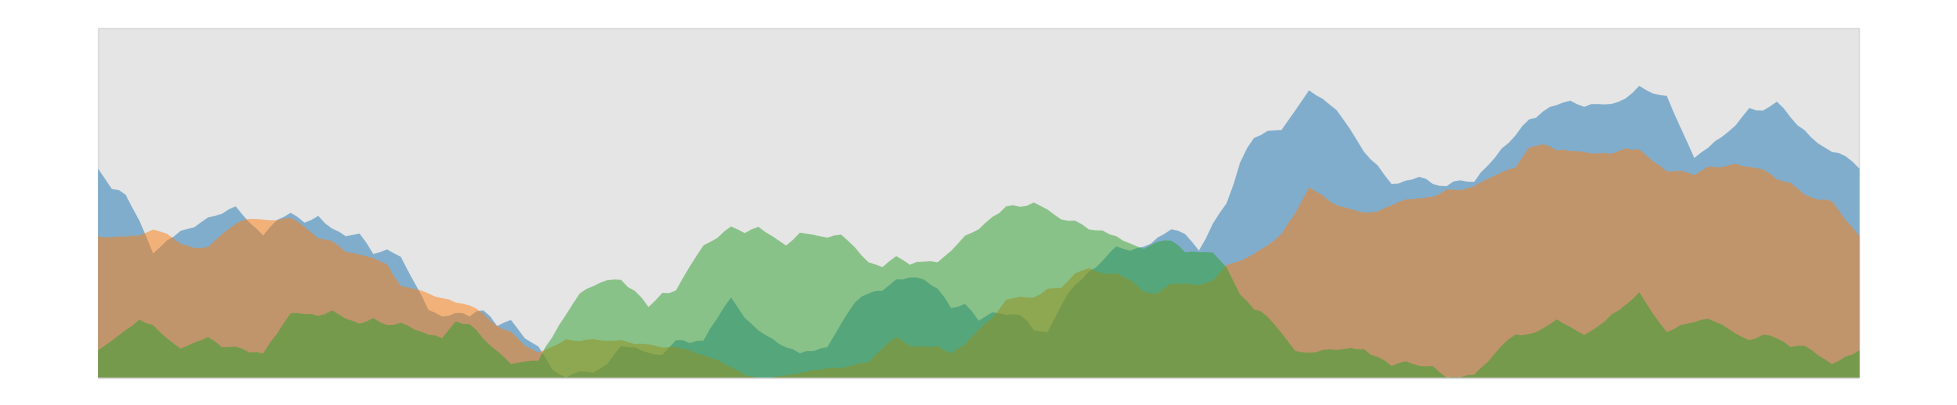
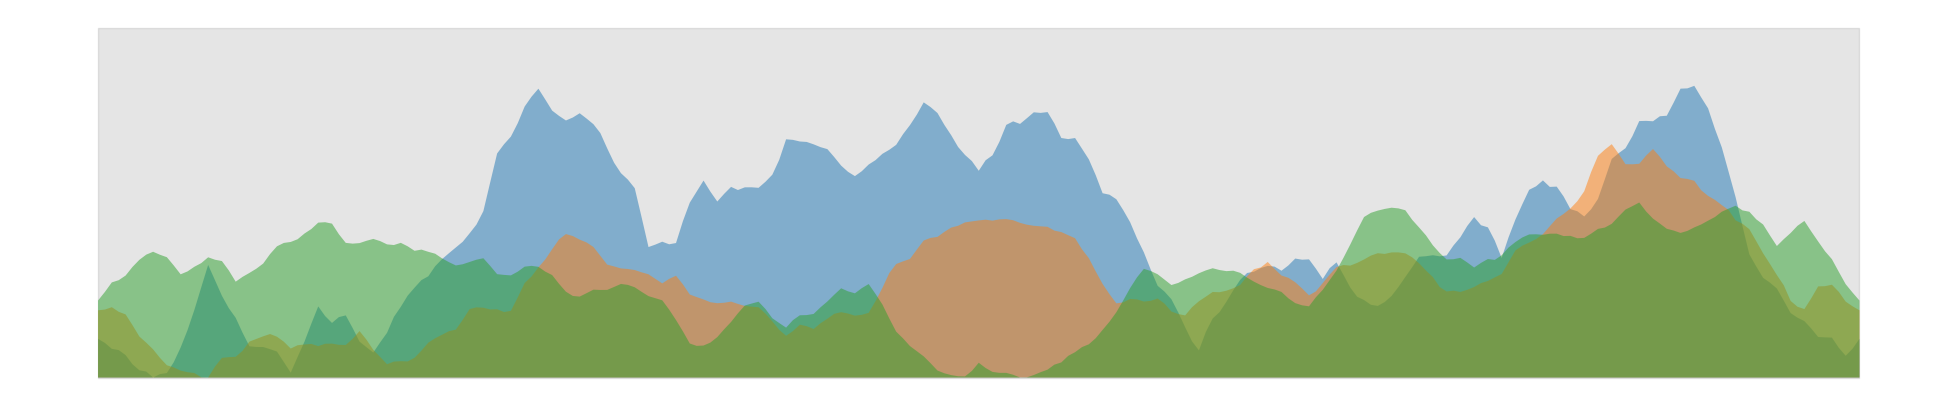
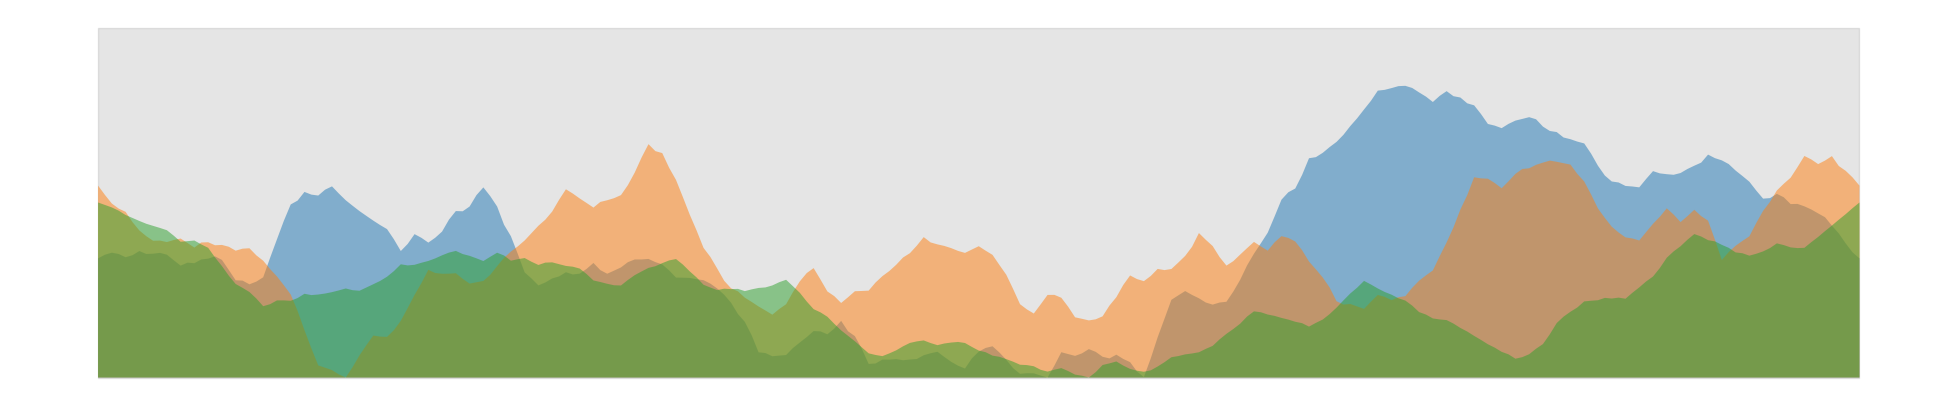
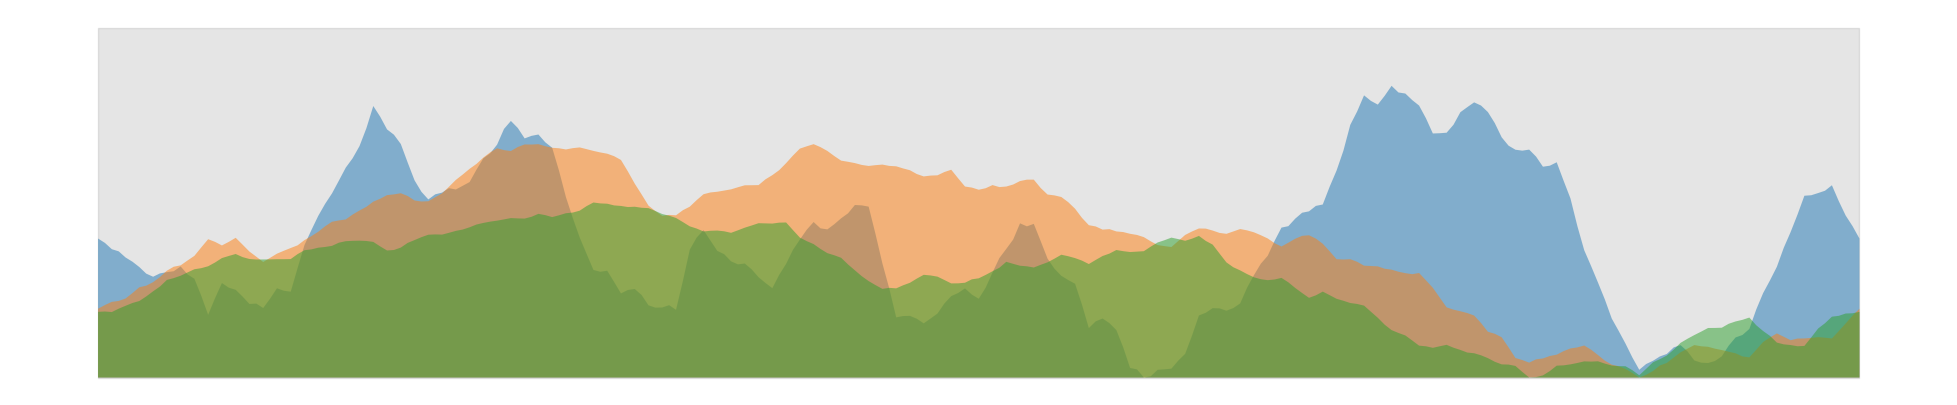
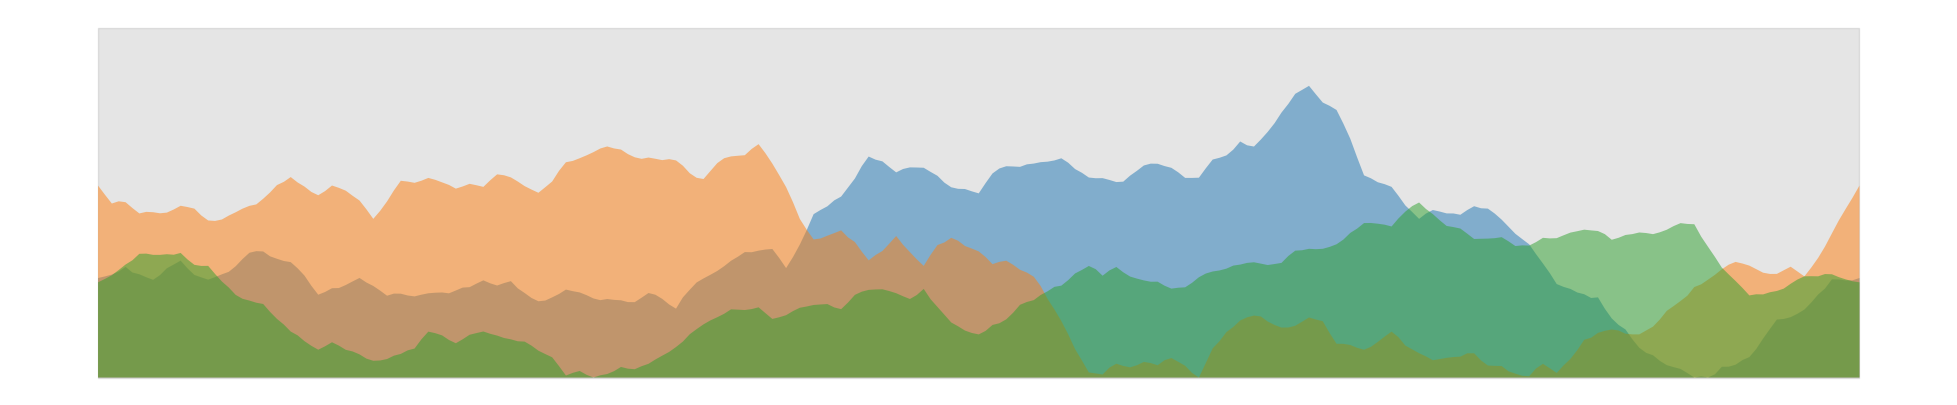
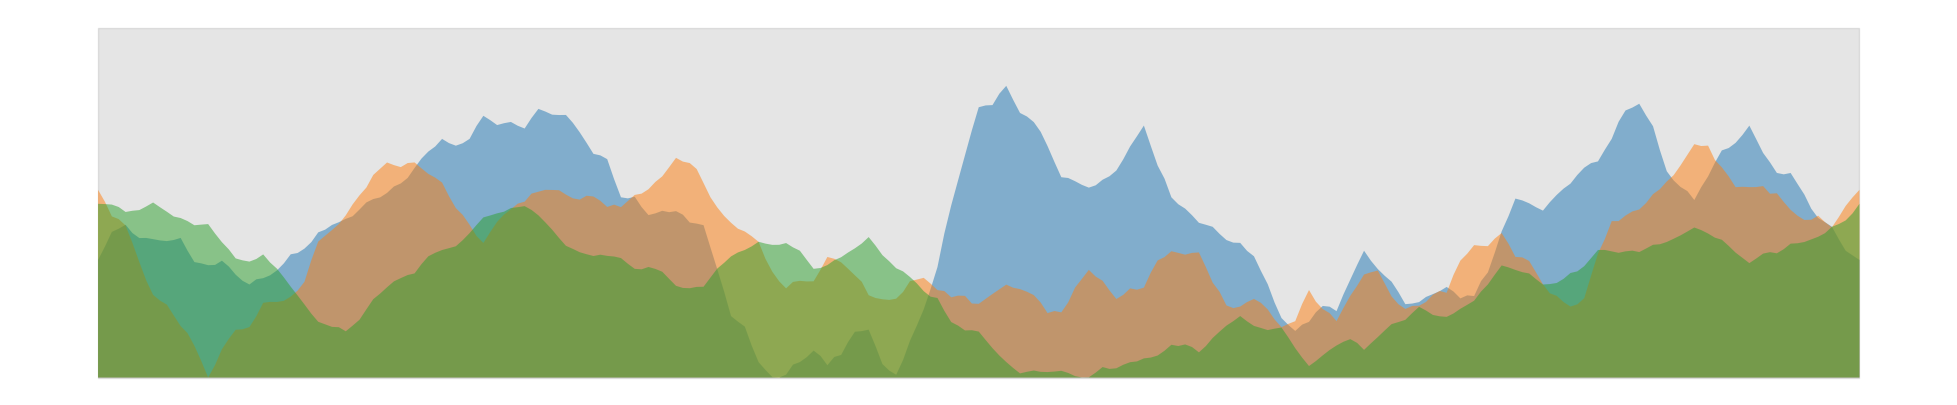

These figures' Python source, in order:
#!/usr/bin/env python
# coding: utf-8

# Title: An alpine landscape generator
# Date: 2018-11-05 21:05
# Category: GenerativeArt
# Tags: Python
# Slug: fractal-mountains-with-python
# Cover: /posts/img4003/output_3_0.png
# Authors: Peter Schuhmacher
# Summary: Landscape generation using midpoint displacement in vectorized form

# In the late 1980's, the revival of **chaotic systems, [fractals](https://en.wikipedia.org/wiki/Fractal)** and **strange atractors** was raising high expectations that some complex physical systems like turbulence or financial systems like the stock exchange markets could be described with. This transfer failed however.
# 
# But the fractals became in important tool in digital movie and game production to generate virtual landscapes. We implement a simple algorithm using midpoint displacement. It has some similarities with **[multrgrid methods](https://en.wikipedia.org/wiki/Multigrid_method)** used in **computational fluid dynamics**.
# 
# ## The steps to compute
# 
# - at the end we have an x-axis with some $nx$ points, and each x-point has a y-value as mountain hight $H$, that's all.
# - we start with 2 points, each has an x-value and a y-value, $(x,y)$
# - now we compute a new point $(x_m, y_m)$ in the middle (by interpolation) and we add a random deviation to $y_m$, so that new point is $(x_m, y_m + H \cdot random_m)$, where $H$ is a scaling height.
# - in the next iteration we repeat that for each line segment.
# - with each iteration we reduce the scaling height $H$
# - we stop when we think that we have enough points.
# 
# ## The code
# - prolongation is a different word for interpolation only.
# - we use fast vectorized forms.  So for the interpolation of all mid-points of a line we do not use any _for-loop_.
# - we compute 3 skylines and display them in an overlapping semi-transparent style.

# In[1]:


import numpy as np
#import pandas as pd
#from scipy.fftpack import fft, ifft
import matplotlib.pyplot as plt
import matplotlib.colors as mclr


# In[2]:


def scale(a): return (a-np.min(a))/(np.max(a)-np.min(a))

def generate_data(NT):
    t0 = np.linspace(0,1,NT)
    t1 = t0 * 2 * np.pi
    t2 = np.pi*np.arange(NT)/2
    y = np.sin(t1)
    return t1,y


# In[3]:


def prolong1D(xa,za,nt):
    [nxa] = xa.shape
    
    nxb = nxa + (nxa-1)
    xb = np.zeros(nxb); zb = np.zeros(nxb)
    
    jx = slice(0,nxb,2); 
    xb[jx], zb[jx] = xa, za
    
    jx  = slice(1,nxb,2)
    jxm = slice(0,nxb,2); jxp = slice(2,nxb,2)
    ixm = slice(0,nxa-1); ixp = slice(1,nxa  )

    H = (1-nt)**(NT/3.3)
 
    xb[jx] = 0.5*(xa[ixm]+xa[ixp])
    zb[jx] = 0.5*(za[ixm]+za[ixp]) + (np.random.randn(zb[jx].shape[0])-0.0)*H

    return xb,zb


# In[4]:


def fractalize(NT=9):
    x,z = generate_data(2)
    for nt in np.arange(NT):
        x,z = prolong1D(x,z,nt/NT)
    return x,z


# In[5]:


def plot_fractals(NL,x,Y):
    fig, (ax0) = plt.subplots(1, 1, figsize=(25,5));
    z_min = np.min(Y) ; z_max  = np.max(Y)*1.2
    x_min = np.min(x);  x_max = np.max(x)
    plt.fill_between(x,z_min,z_max, color='grey',zorder=0,alpha=0.2)

    for nl in np.arange(NL):
        ax0.fill_between(x,Y[nl],z_min,cmap='plasma', zorder=nl+1, alpha=0.5)
    
    plt.axis('off'); plt.show()
    #pic_name='fractalmountain_B_2d_13.png'
    #fig.savefig(pic_name, transparency=True)


# In[6]:


def run(NL,NT):
    x,z = fractalize(NT)
    nz = z.shape[0]
    Y = np.zeros((NL,nz))
    for nl in np.arange(NL):
        x,z = fractalize(NT)
        x = scale(x)
        z = scale(z)
        Y[nl] = scale(z) * (1 - 0.2*nl)
    return x,Y


# In[7]:


NL = 3  # number of lines
NT = 8  # number of refinement

for k in range(6):
    x,Y = run(NL,NT)
    plot_fractals(NL,x,Y)
    print();print();print();print();print();


# In[ ]:





# In[ ]:




